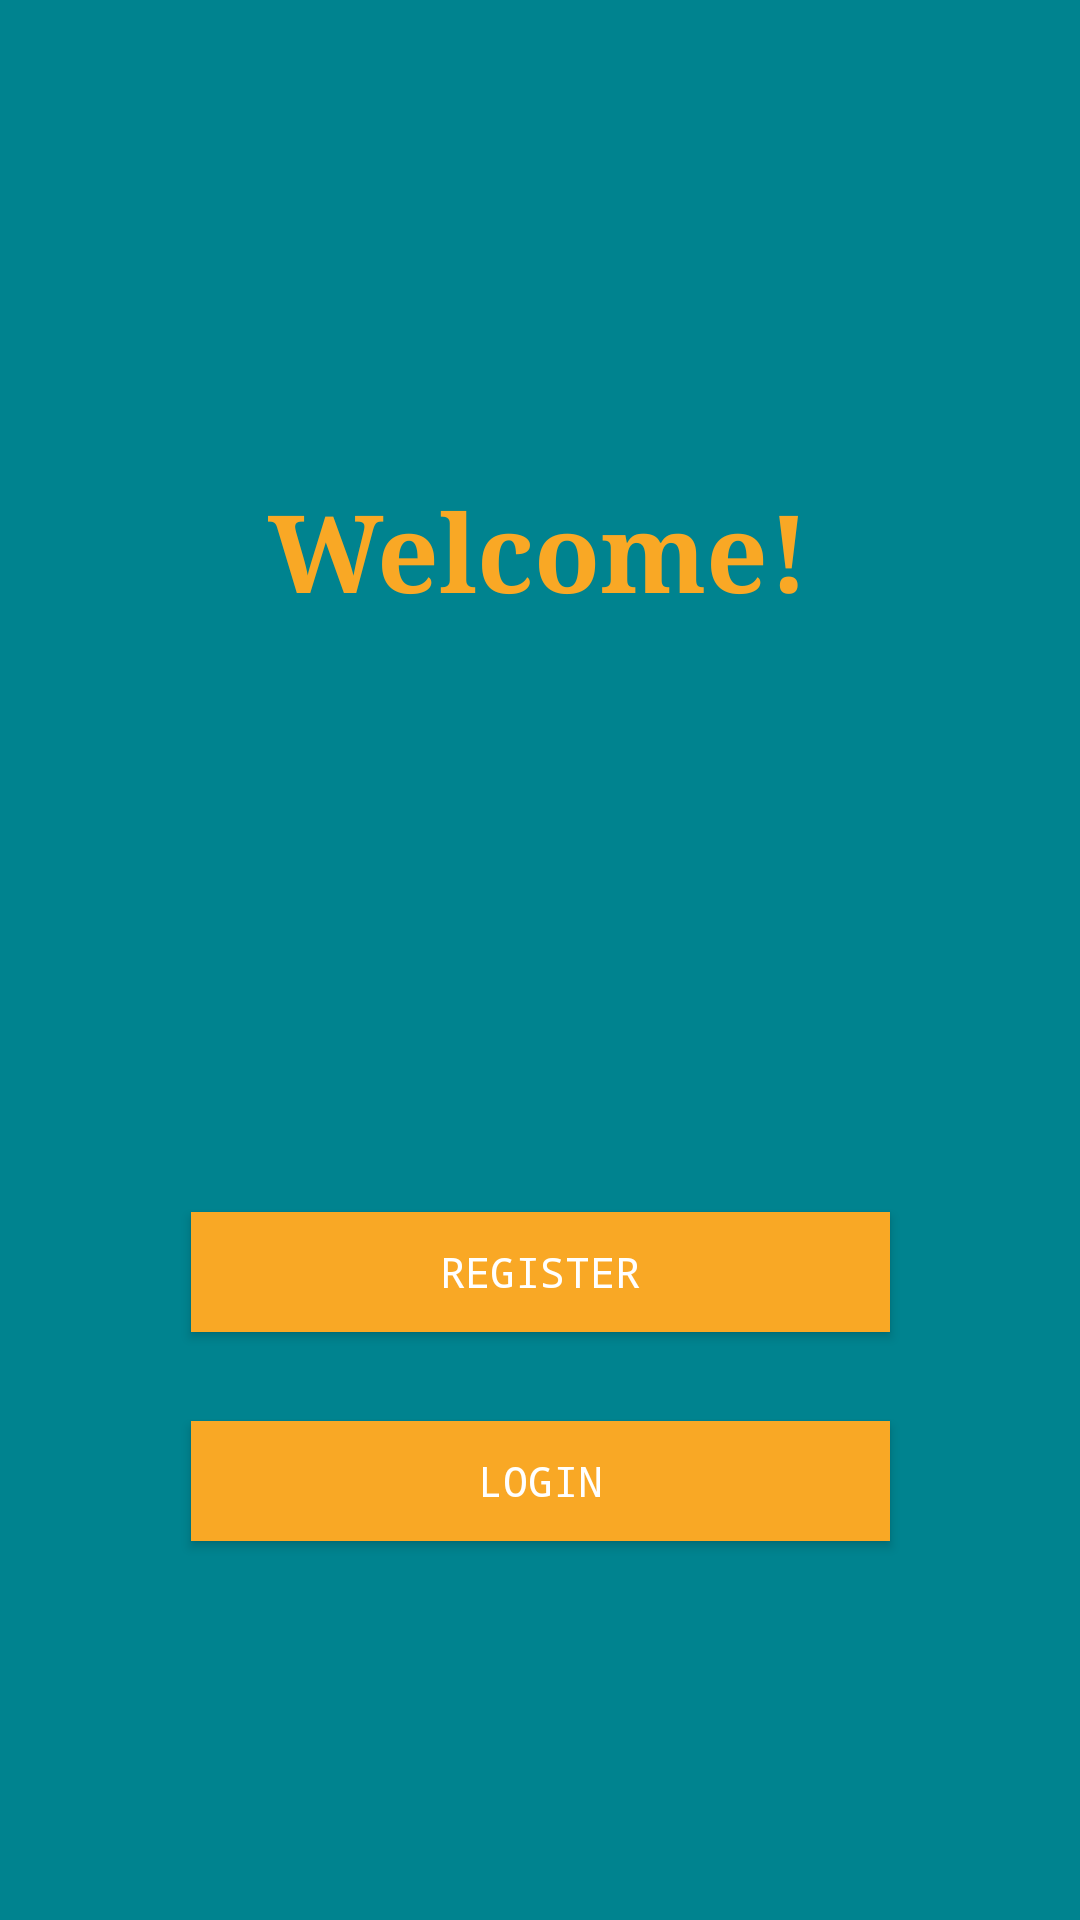

The Android layout XML behind this screen, and the referenced resources:
<!-- AndroidManifest.xml: application theme Theme.JordanRate -->
<!-- res/layout/activity_main.xml -->
<?xml version="1.0" encoding="utf-8"?>
<androidx.constraintlayout.widget.ConstraintLayout xmlns:android="http://schemas.android.com/apk/res/android"
    xmlns:app="http://schemas.android.com/apk/res-auto"
    xmlns:tools="http://schemas.android.com/tools"
    android:layout_width="match_parent"
    android:layout_height="match_parent"
    android:background="#00838F"
    tools:context=".MainActivity">

    <TextView
        android:id="@+id/textView"
        android:layout_width="wrap_content"
        android:layout_height="wrap_content"
        android:fontFamily="serif"
        android:text="Welcome!"
        android:textColor="#F9A825"
        android:textSize="36sp"
        android:textStyle="bold"
        app:layout_constraintBottom_toBottomOf="parent"
        app:layout_constraintHorizontal_bias="0.498"
        app:layout_constraintLeft_toLeftOf="parent"
        app:layout_constraintRight_toRightOf="parent"
        app:layout_constraintTop_toTopOf="parent"
        app:layout_constraintVertical_bias="0.269" />

    <Button
        android:id="@+id/button_1"
        android:layout_width="233dp"
        android:layout_height="40dp"
        android:background="#F9A825"
        android:fontFamily="monospace"
        android:onClick="onClick"
        android:text="Register"
        android:textColor="#FFFFFF"
        app:layout_constraintBottom_toBottomOf="parent"
        app:layout_constraintEnd_toEndOf="parent"
        app:layout_constraintHorizontal_bias="0.5"
        app:layout_constraintStart_toStartOf="parent"
        app:layout_constraintTop_toBottomOf="@+id/textView" />

    <Button
        android:id="@+id/button_4"
        android:layout_width="233dp"
        android:layout_height="40dp"
        android:background="#F9A825"
        android:fontFamily="monospace"
        android:onClick="onClick"
        android:text="LogIn"
        android:textColor="#FFFFFF"
        app:layout_constraintBottom_toBottomOf="parent"
        app:layout_constraintEnd_toEndOf="parent"
        app:layout_constraintStart_toStartOf="parent"
        app:layout_constraintTop_toBottomOf="@+id/button_1"
        app:layout_constraintVertical_bias="0.19" />

</androidx.constraintlayout.widget.ConstraintLayout>
<!-- resources referenced by this layout -->
<resources>
  <style name="Theme.JordanRate" parent="Theme.AppCompat.DayNight.NoActionBar">
          
          <item name="android:windowTranslucentStatus">true</item>
          <item name="android:windowTranslucentNavigation">true</item>
          <item name="colorPrimary">@color/purple_500</item>
          <item name="colorPrimaryVariant">@color/purple_700</item>
          <item name="colorOnPrimary">@color/white</item>
          
          <item name="colorSecondary">@color/teal_200</item>
          <item name="colorSecondaryVariant">@color/teal_700</item>
          <item name="colorOnSecondary">@color/black</item>
          
          <item name="android:statusBarColor" tools:targetApi="l">?attr/colorPrimaryVariant</item>
          
      </style>
  <color name="purple_500">#FF6200EE</color>
  <color name="purple_700">#FF3700B3</color>
  <color name="white">#FFFFFFFF</color>
  <color name="teal_200">#FF03DAC5</color>
  <color name="teal_700">#FF018786</color>
  <color name="black">#FF000000</color>
</resources>
